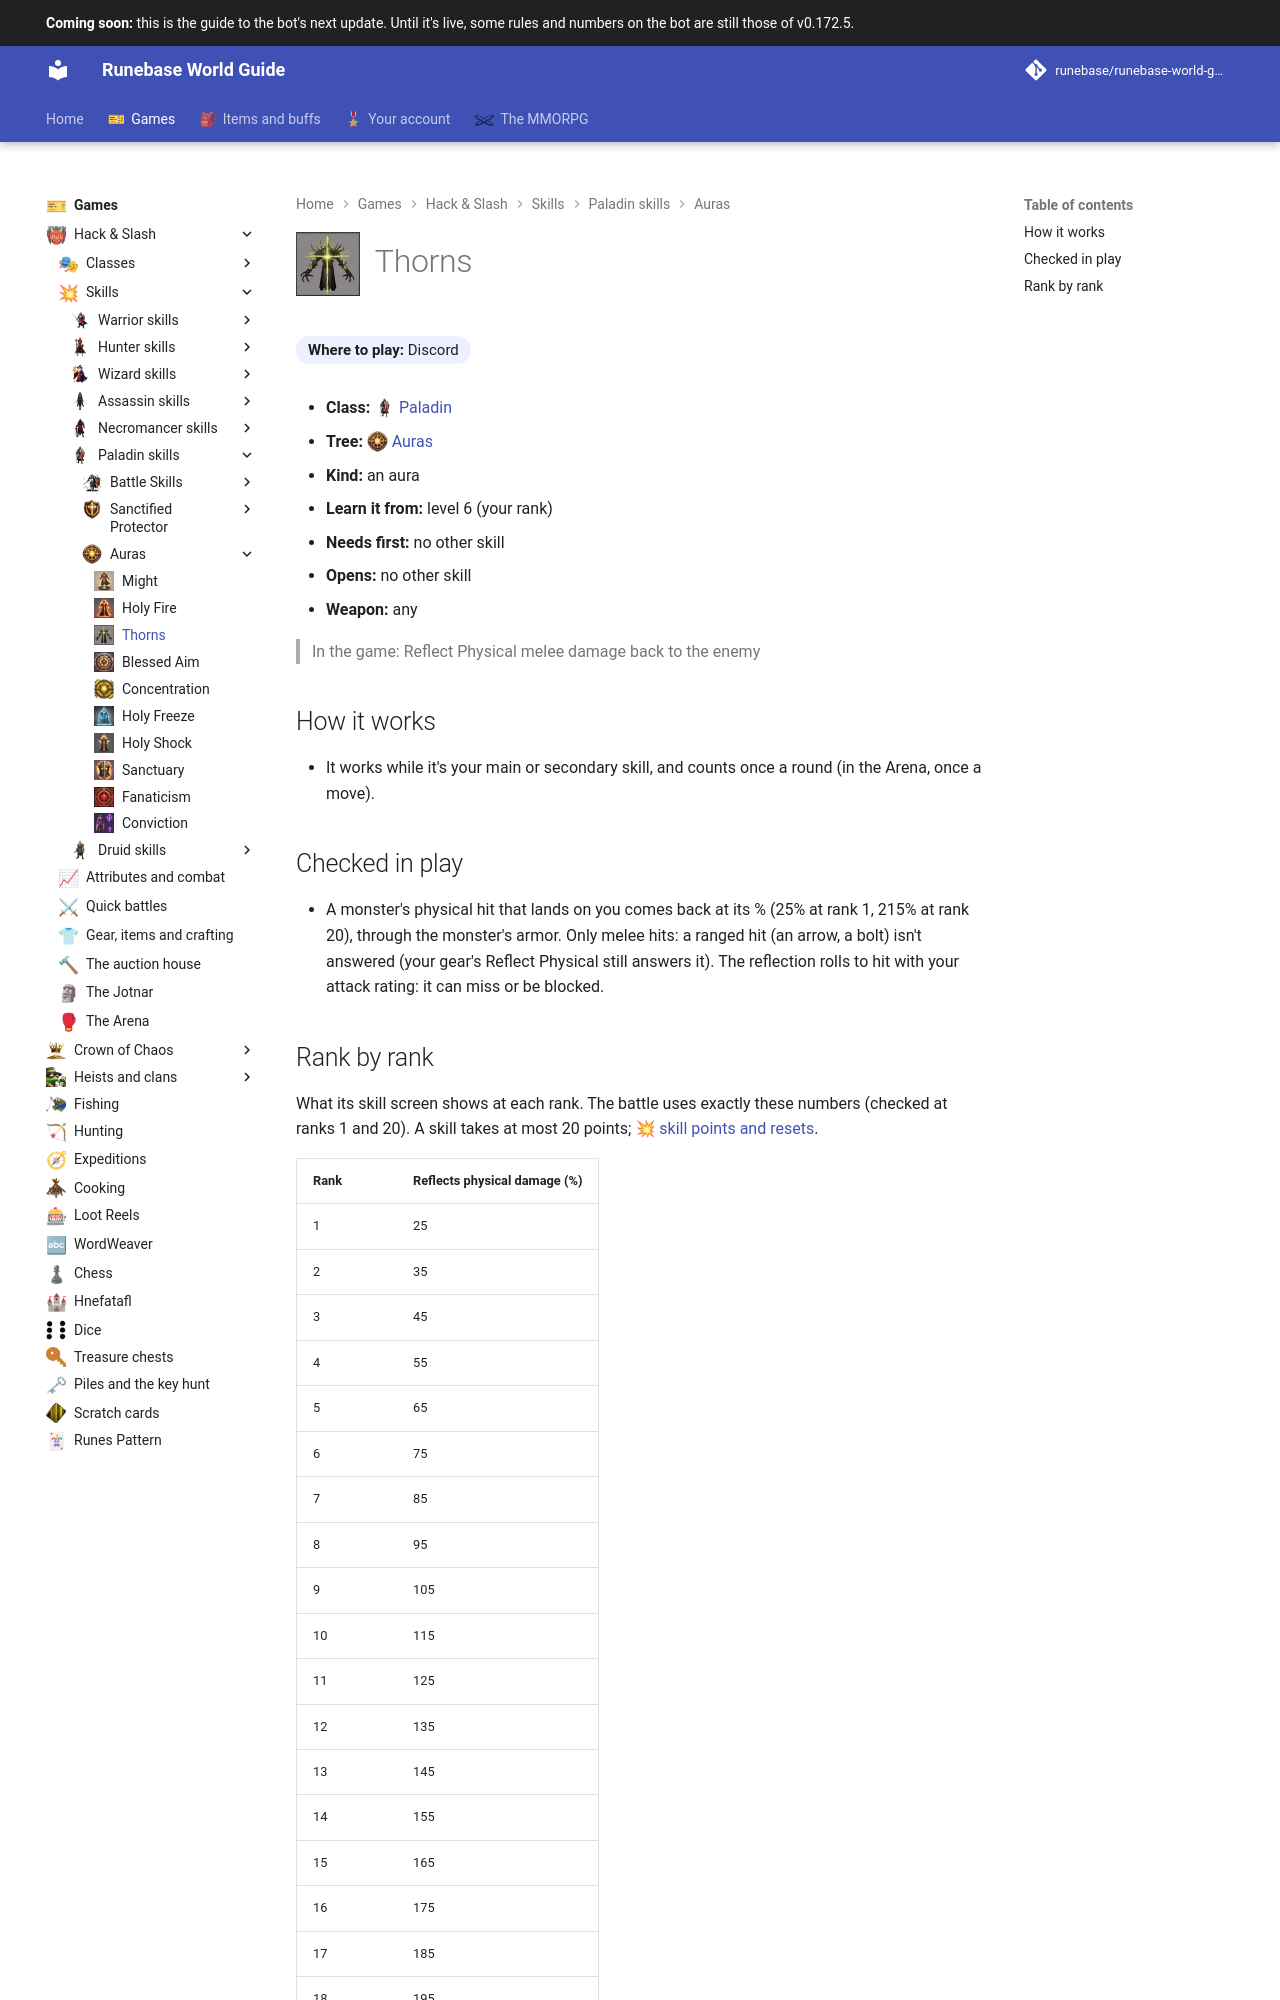

repository: Runebase/runebase-world-guide · page: next/games/hack-and-slash/skills/paladin/auras/thorns/index.html · generator: mkdocs

---
title: "Thorns"
icon: guide/nav
nav_icon: "assets/icons/skill/paladin/thorns.webp"
---

# ![Thorns](../../../../../assets/icons/skill/paladin/thorns.webp){ .gi .gi-title width="64" height="64" loading="lazy" } Thorns

**Where to play:** Discord
{ .where-to-play }

- **Class:** <span class="gi-m">![](../../../../../assets/icons/class/paladin.webp){ .gi .gi-mention width="20" height="20" loading="lazy" }&nbsp;[Paladin](../../../classes/paladin.md)</span>
- **Tree:** <span class="gi-m">![](../../../../../assets/icons/skill-tree/auras.webp){ .gi .gi-mention width="20" height="20" loading="lazy" }&nbsp;[Auras](index.md)</span>
- **Kind:** an aura
- **Learn it from:** level 6 (your rank)
- **Needs first:** no other skill
- **Opens:** no other skill
- **Weapon:** any

> In the game: Reflect Physical melee damage back to the enemy

## How it works

- It works while it's your main or secondary skill, and counts once a round (in the Arena, once a move).

## Checked in play

- A monster's physical hit that lands on you comes back at its % (25% at rank 1, 215% at rank 20), through the monster's armor. Only melee hits: a ranged hit (an arrow, a bolt) isn't answered (your gear's Reflect Physical still answers it). The reflection rolls to hit with your attack rating: it can miss or be blocked.
